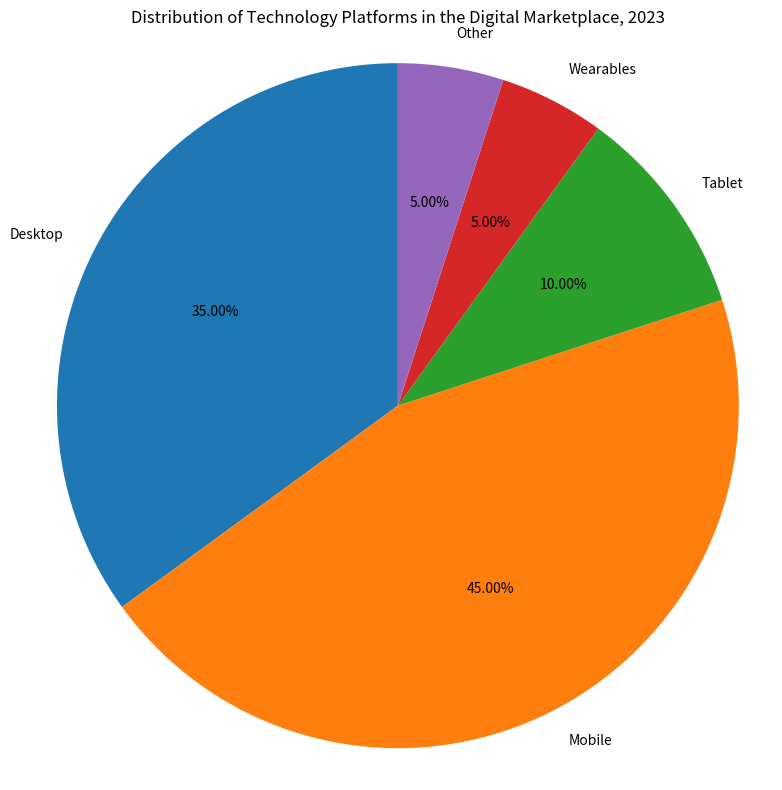

Write Python code to recreate this figure. (Note: this script raises an exception after producing the figure.)

import matplotlib.pyplot as plt

Platforms = ['Desktop', 'Mobile', 'Tablet', 'Wearables', 'Other']
Percentage = [35, 45, 10, 5, 5]

fig = plt.figure(figsize=(8,8))
ax = fig.add_subplot(111)
ax.pie(Percentage, labels=Platforms, autopct='%.2f%%', startangle=90)
ax.axis('equal')
ax.set_title('Distribution of Technology Platforms in the Digital Marketplace, 2023', fontsize=12)
plt.xticks(rotation=45)
plt.tight_layout()
plt.savefig('pie chart/png/132.png')
plt.clf()
